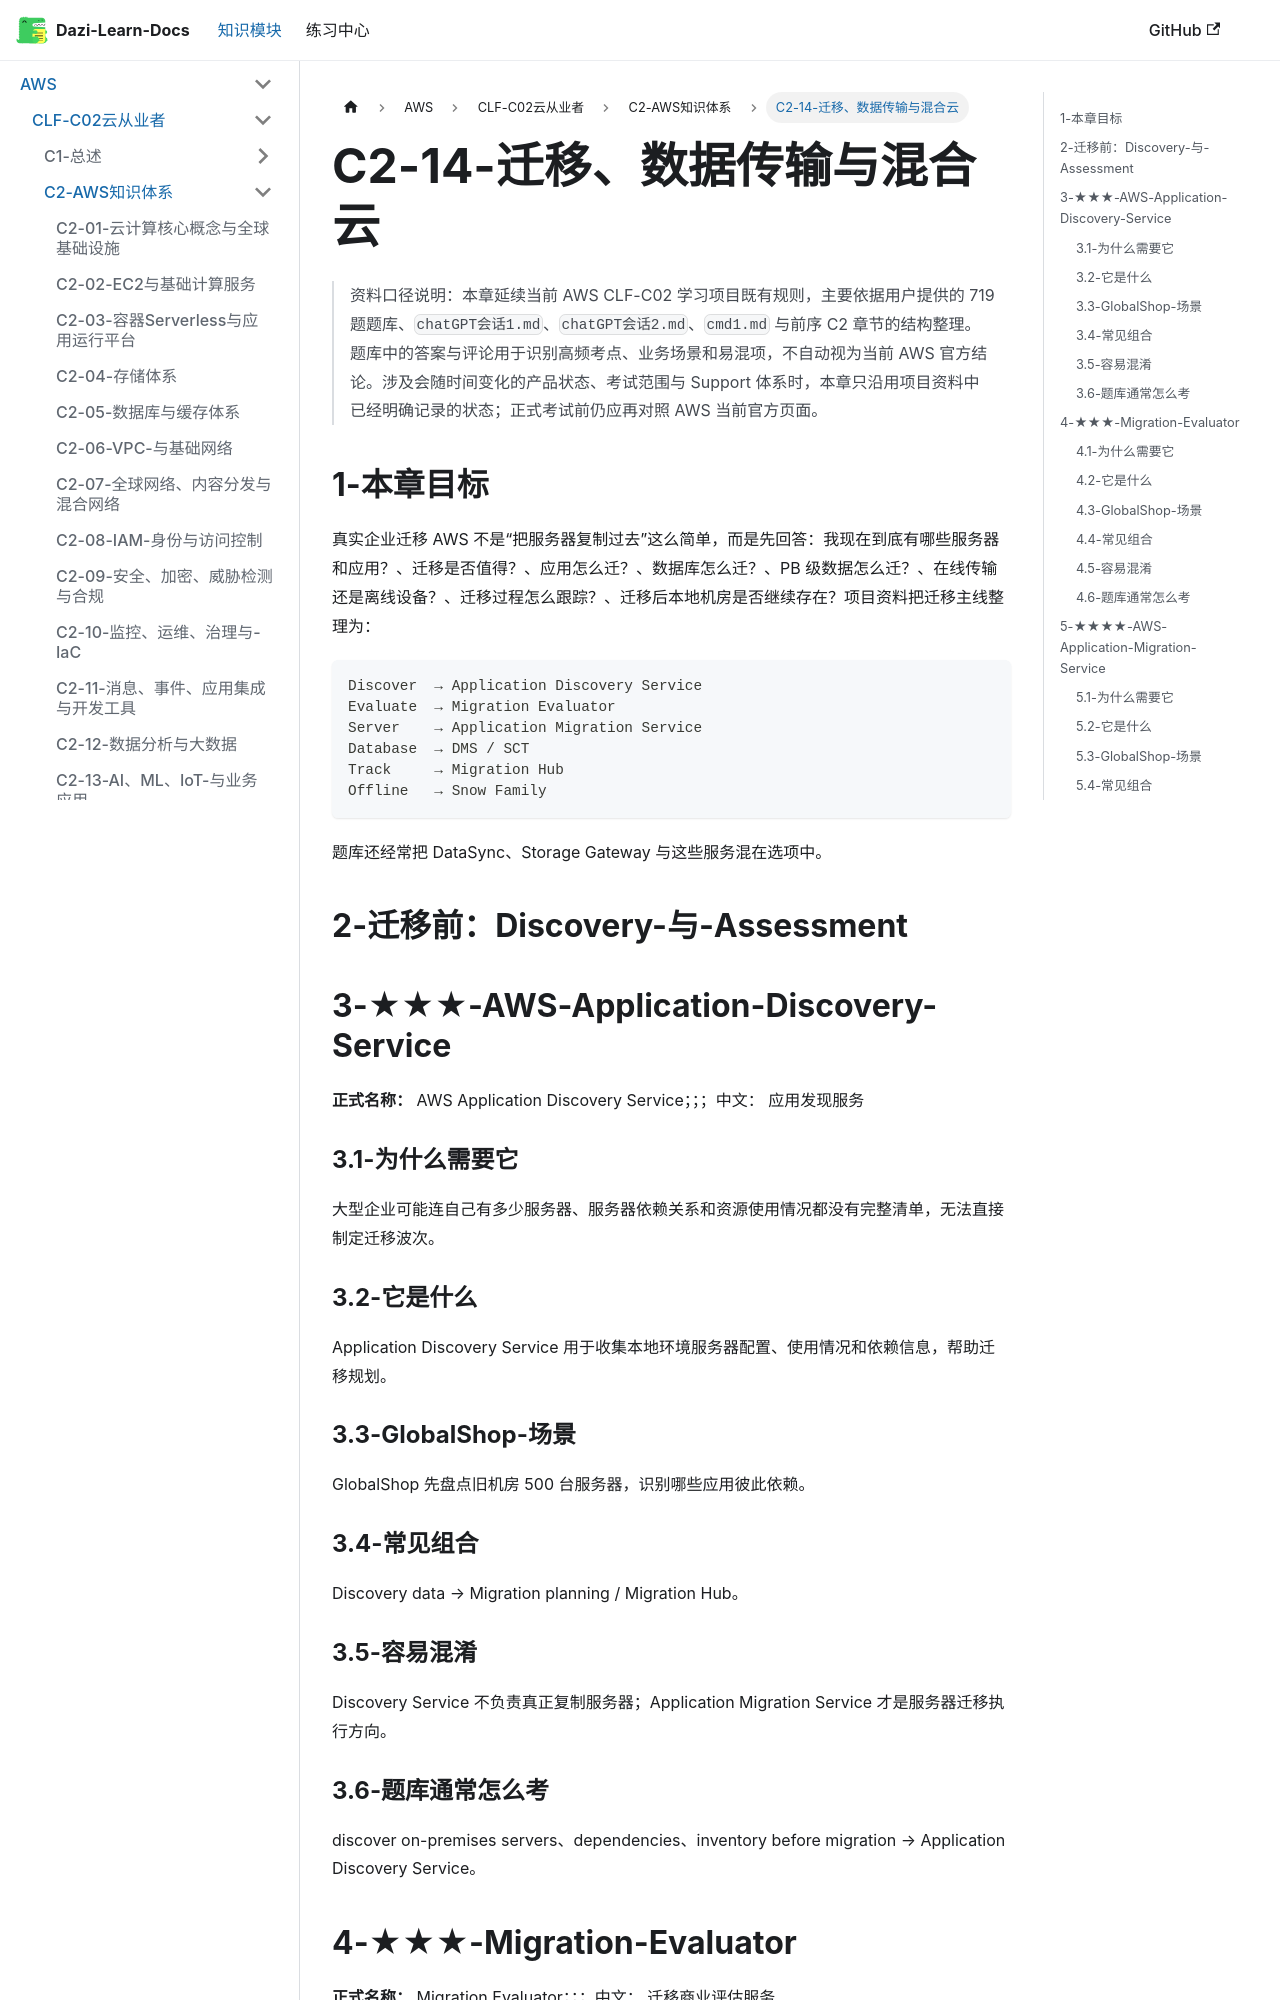

repository: weizhiqimail/dazi-learn-docs · page: docs/aws/clf-c02/C2-AWS知识体系/C2-14-迁移数据传输与混合云.html · generator: docusaurus

# C2-14-迁移、数据传输与混合云

> 资料口径说明：本章延续当前 AWS CLF-C02 学习项目既有规则，主要依据用户提供的 719 题题库、`chatGPT会话1.md`、`chatGPT会话2.md`、`cmd1.md` 与前序 C2 章节的结构整理。题库中的答案与评论用于识别高频考点、业务场景和易混项，不自动视为当前 AWS 官方结论。涉及会随时间变化的产品状态、考试范围与 Support 体系时，本章只沿用项目资料中已经明确记录的状态；正式考试前仍应再对照 AWS 当前官方页面。

## 1-本章目标

真实企业迁移 AWS 不是“把服务器复制过去”这么简单，而是先回答：我现在到底有哪些服务器和应用？、迁移是否值得？、应用怎么迁？、数据库怎么迁？、PB 级数据怎么迁？、在线传输还是离线设备？、迁移过程怎么跟踪？、迁移后本地机房是否继续存在？项目资料把迁移主线整理为：

```text
Discover  → Application Discovery Service
Evaluate  → Migration Evaluator
Server    → Application Migration Service
Database  → DMS / SCT
Track     → Migration Hub
Offline   → Snow Family
```
题库还经常把 DataSync、Storage Gateway 与这些服务混在选项中。

## 2-迁移前：Discovery-与-Assessment

## 3-★★★-AWS-Application-Discovery-Service

**正式名称：** AWS Application Discovery Service；；；中文： 应用发现服务

### 3.1-为什么需要它

大型企业可能连自己有多少服务器、服务器依赖关系和资源使用情况都没有完整清单，无法直接制定迁移波次。

### 3.2-它是什么

Application Discovery Service 用于收集本地环境服务器配置、使用情况和依赖信息，帮助迁移规划。

### 3.3-GlobalShop-场景

GlobalShop 先盘点旧机房 500 台服务器，识别哪些应用彼此依赖。

### 3.4-常见组合

Discovery data → Migration planning / Migration Hub。

### 3.5-容易混淆

Discovery Service 不负责真正复制服务器；Application Migration Service 才是服务器迁移执行方向。
